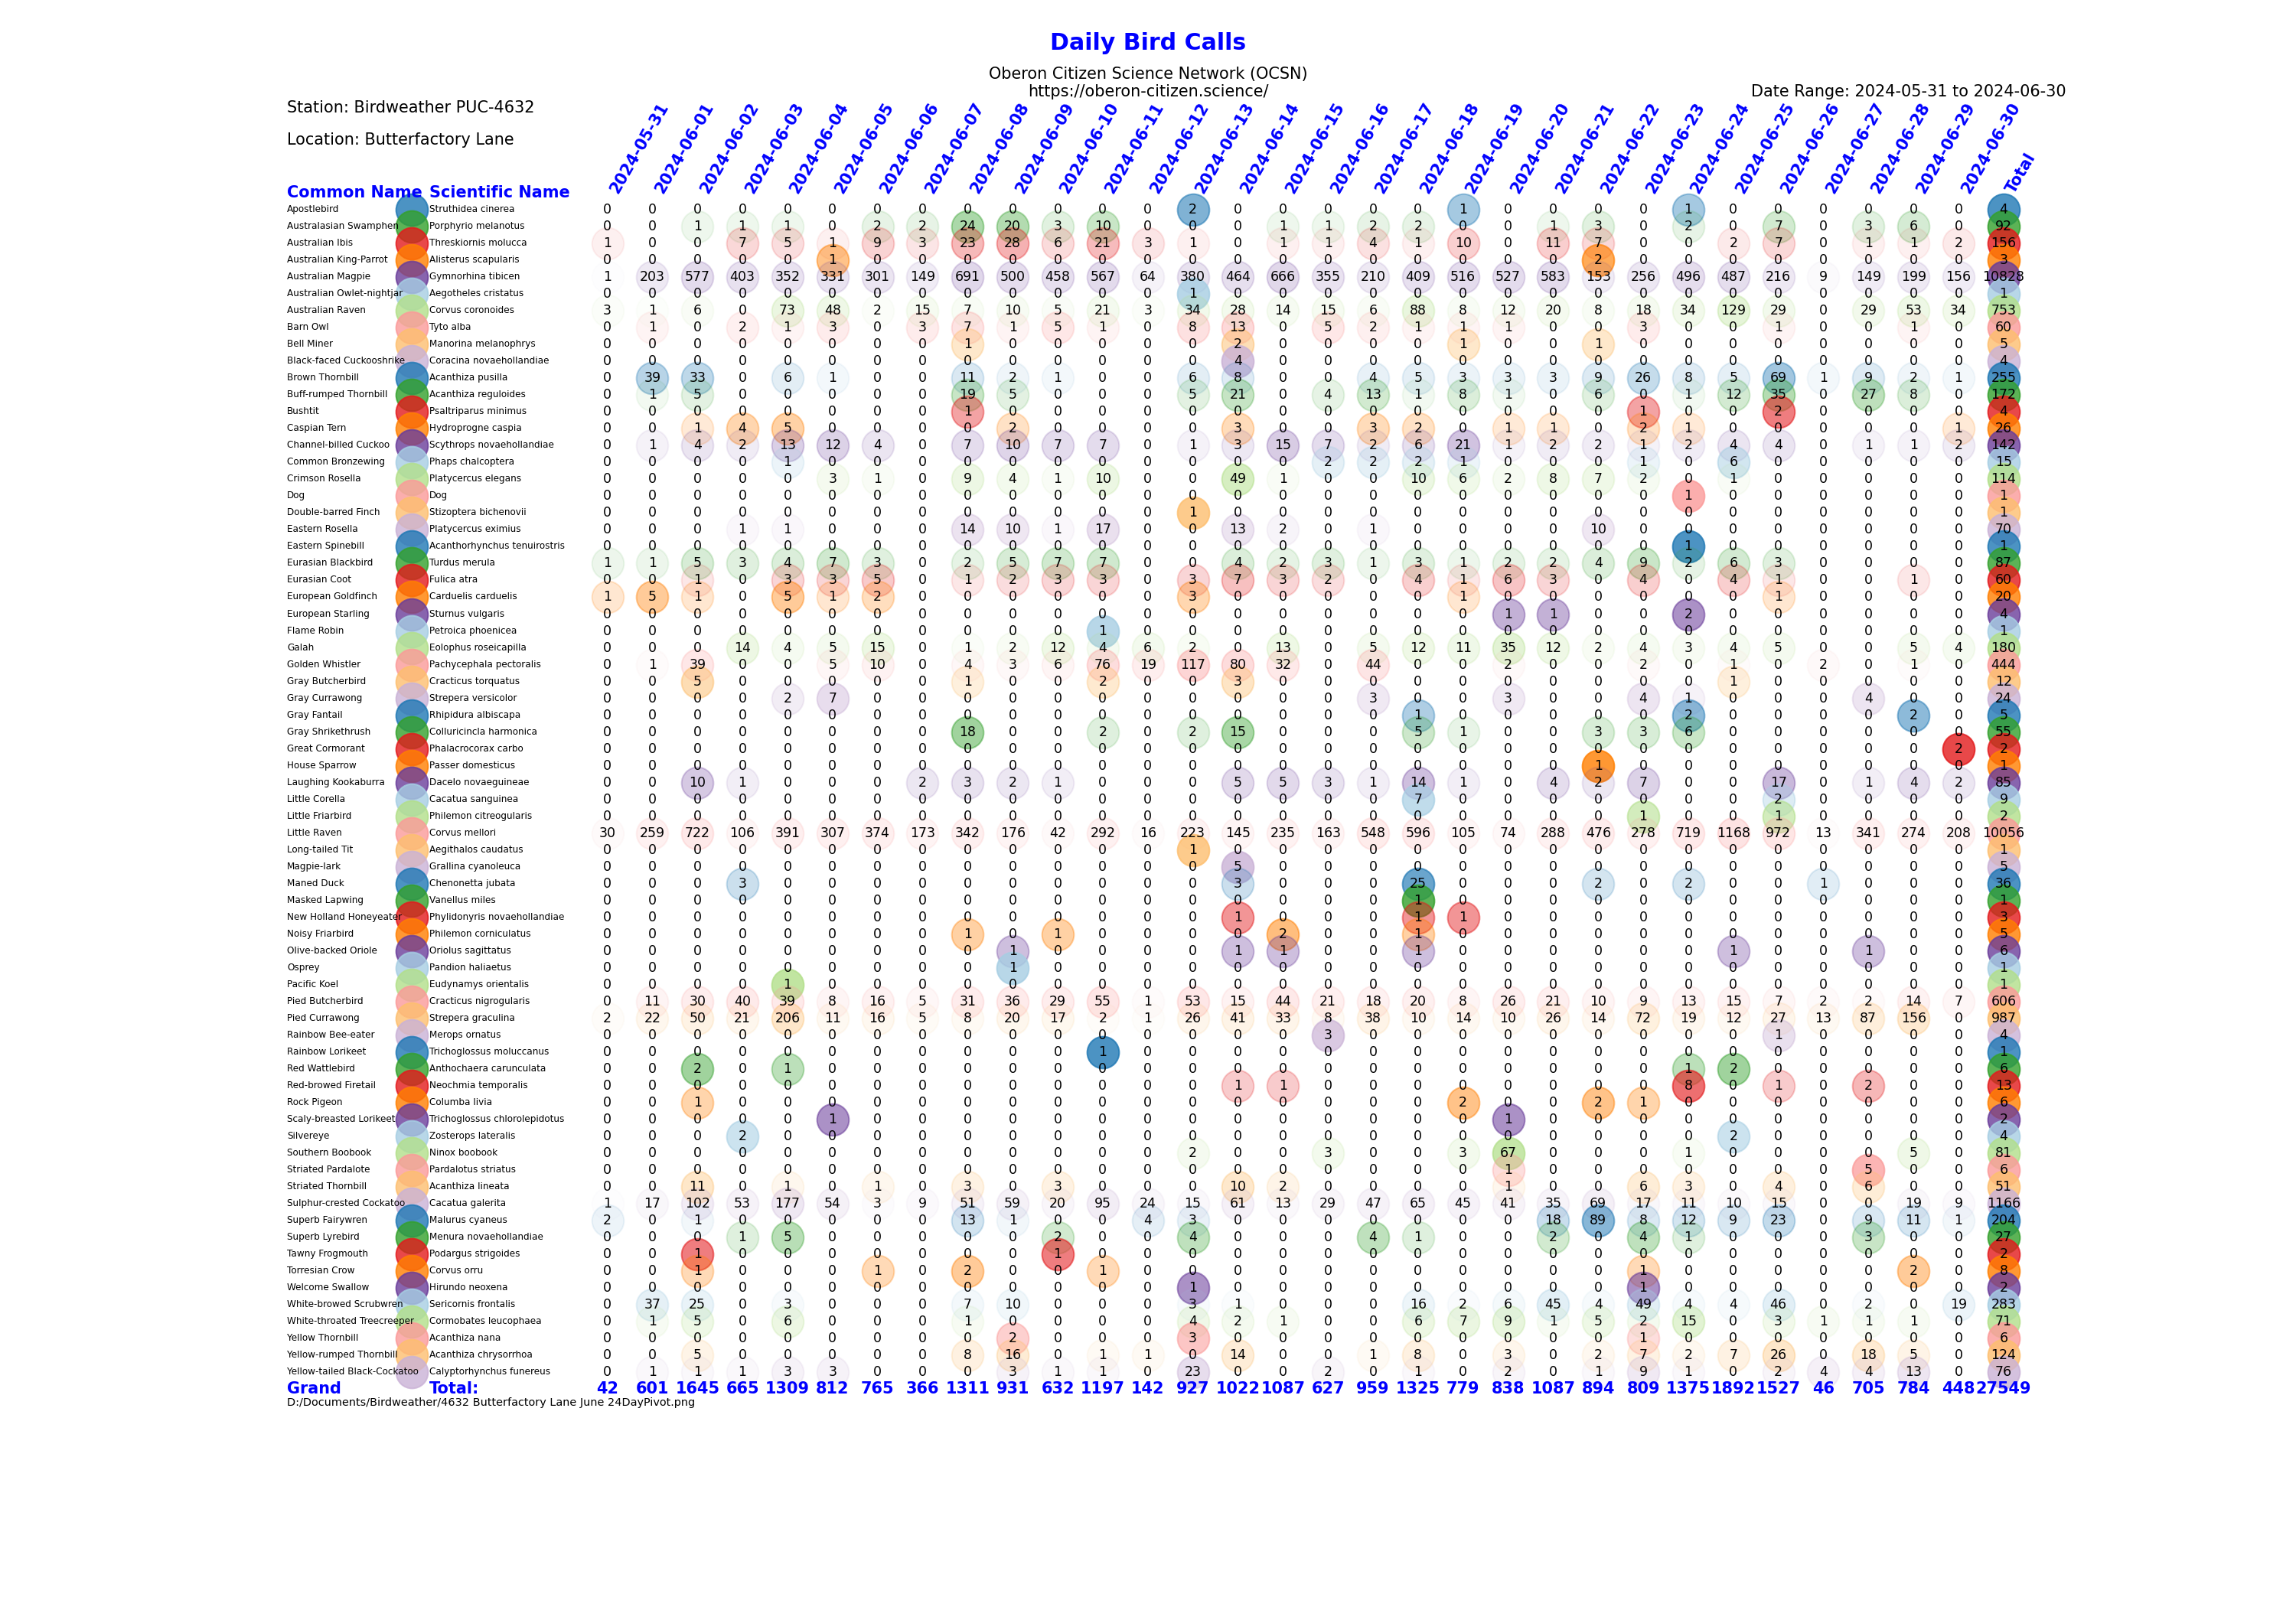

The data file committed next to this chart (first rows):
Common Name, Scientific Name, 2024-05-31, 2024-06-01, 2024-06-02, 2024-06-03, 2024-06-04, 2024-06-05, 2024-06-06, 2024-06-07, 2024-06-08, 2024-06-09, 2024-06-10, 2024-06-11, 2024-06-12, 2024-06-13, 2024-06-14, 2024-06-15, 2024-06-16, 2024-06-17, 2024-06-18, 2024-06-19, 2024-06-20, 2024-06-21
Apostlebird, Struthidea cinerea, 0, 0, 0, 0, 0, 0, 0, 0, 0, 0, 0, 0, 0, 2, 0, 0, 0, 0, 0, 1, 0, 0
Australasian Swamphen, Porphyrio melanotus, 0, 0, 1, 1, 1, 0, 2, 2, 24, 20, 3, 10, 0, 0, 0, 1, 1, 2, 2, 0, 0, 1
Australian Ibis, Threskiornis molucca, 1, 0, 0, 7, 5, 1, 9, 3, 23, 28, 6, 21, 3, 1, 0, 1, 1, 4, 1, 10, 0, 11
Australian King-Parrot, Alisterus scapularis, 0, 0, 0, 0, 0, 1, 0, 0, 0, 0, 0, 0, 0, 0, 0, 0, 0, 0, 0, 0, 0, 0
Australian Magpie, Gymnorhina tibicen, 1, 203, 577, 403, 352, 331, 301, 149, 691, 500, 458, 567, 64, 380, 464, 666, 355, 210, 409, 516, 527, 583
Australian Owlet-nightjar, Aegotheles cristatus, 0, 0, 0, 0, 0, 0, 0, 0, 0, 0, 0, 0, 0, 1, 0, 0, 0, 0, 0, 0, 0, 0
Australian Raven, Corvus coronoides, 3, 1, 6, 0, 73, 48, 2, 15, 7, 10, 5, 21, 3, 34, 28, 14, 15, 6, 88, 8, 12, 20
Barn Owl, Tyto alba, 0, 1, 0, 2, 1, 3, 0, 3, 7, 1, 5, 1, 0, 8, 13, 0, 5, 2, 1, 1, 1, 0
Bell Miner, Manorina melanophrys, 0, 0, 0, 0, 0, 0, 0, 0, 1, 0, 0, 0, 0, 0, 2, 0, 0, 0, 0, 1, 0, 0
Black-faced Cuckooshrike, Coracina novaehollandiae, 0, 0, 0, 0, 0, 0, 0, 0, 0, 0, 0, 0, 0, 0, 4, 0, 0, 0, 0, 0, 0, 0
Brown Thornbill, Acanthiza pusilla, 0, 39, 33, 0, 6, 1, 0, 0, 11, 2, 1, 0, 0, 6, 8, 0, 0, 4, 5, 3, 3, 3
Buff-rumped Thornbill, Acanthiza reguloides, 0, 1, 5, 0, 0, 0, 0, 0, 19, 5, 0, 0, 0, 5, 21, 0, 4, 13, 1, 8, 1, 0
Bushtit, Psaltriparus minimus, 0, 0, 0, 0, 0, 0, 0, 0, 1, 0, 0, 0, 0, 0, 0, 0, 0, 0, 0, 0, 0, 0
Caspian Tern, Hydroprogne caspia, 0, 0, 1, 4, 5, 0, 0, 0, 0, 2, 0, 0, 0, 0, 3, 0, 0, 3, 2, 0, 1, 1
Channel-billed Cuckoo, Scythrops novaehollandiae, 0, 1, 4, 2, 13, 12, 4, 0, 7, 10, 7, 7, 0, 1, 3, 15, 7, 2, 6, 21, 1, 2
Common Bronzewing, Phaps chalcoptera, 0, 0, 0, 0, 1, 0, 0, 0, 0, 0, 0, 0, 0, 0, 0, 0, 2, 2, 2, 1, 0, 0
Crimson Rosella, Platycercus elegans, 0, 0, 0, 0, 0, 3, 1, 0, 9, 4, 1, 10, 0, 0, 49, 1, 0, 0, 10, 6, 2, 8
Dog, Dog, 0, 0, 0, 0, 0, 0, 0, 0, 0, 0, 0, 0, 0, 0, 0, 0, 0, 0, 0, 0, 0, 0
Double-barred Finch, Stizoptera bichenovii, 0, 0, 0, 0, 0, 0, 0, 0, 0, 0, 0, 0, 0, 1, 0, 0, 0, 0, 0, 0, 0, 0
Eastern Rosella, Platycercus eximius, 0, 0, 0, 1, 1, 0, 0, 0, 14, 10, 1, 17, 0, 0, 13, 2, 0, 1, 0, 0, 0, 0
Eastern Spinebill, Acanthorhynchus tenuirostris, 0, 0, 0, 0, 0, 0, 0, 0, 0, 0, 0, 0, 0, 0, 0, 0, 0, 0, 0, 0, 0, 0
Eurasian Blackbird, Turdus merula, 1, 1, 5, 3, 4, 7, 3, 0, 2, 5, 7, 7, 0, 0, 4, 2, 3, 1, 3, 1, 2, 2
Eurasian Coot, Fulica atra, 0, 0, 1, 0, 3, 3, 5, 0, 1, 2, 3, 3, 0, 3, 7, 3, 2, 0, 4, 1, 6, 3
European Goldfinch, Carduelis carduelis, 1, 5, 1, 0, 5, 1, 2, 0, 0, 0, 0, 0, 0, 3, 0, 0, 0, 0, 0, 1, 0, 0
European Starling, Sturnus vulgaris, 0, 0, 0, 0, 0, 0, 0, 0, 0, 0, 0, 0, 0, 0, 0, 0, 0, 0, 0, 0, 1, 1
Flame Robin, Petroica phoenicea, 0, 0, 0, 0, 0, 0, 0, 0, 0, 0, 0, 1, 0, 0, 0, 0, 0, 0, 0, 0, 0, 0
Galah, Eolophus roseicapilla, 0, 0, 0, 14, 4, 5, 15, 0, 1, 2, 12, 4, 6, 2, 0, 13, 0, 5, 12, 11, 35, 12
Golden Whistler, Pachycephala pectoralis, 0, 1, 39, 0, 0, 5, 10, 0, 4, 3, 6, 76, 19, 117, 80, 32, 0, 44, 0, 0, 2, 0
Gray Butcherbird, Cracticus torquatus, 0, 0, 5, 0, 0, 0, 0, 0, 1, 0, 0, 2, 0, 0, 3, 0, 0, 0, 0, 0, 0, 0
Gray Currawong, Strepera versicolor, 0, 0, 0, 0, 2, 7, 0, 0, 0, 0, 0, 0, 0, 0, 0, 0, 0, 3, 0, 0, 3, 0
Gray Fantail, Rhipidura albiscapa, 0, 0, 0, 0, 0, 0, 0, 0, 0, 0, 0, 0, 0, 0, 0, 0, 0, 0, 1, 0, 0, 0
Gray Shrikethrush, Colluricincla harmonica, 0, 0, 0, 0, 0, 0, 0, 0, 18, 0, 0, 2, 0, 2, 15, 0, 0, 0, 5, 1, 0, 0
Great Cormorant, Phalacrocorax carbo, 0, 0, 0, 0, 0, 0, 0, 0, 0, 0, 0, 0, 0, 0, 0, 0, 0, 0, 0, 0, 0, 0
House Sparrow, Passer domesticus, 0, 0, 0, 0, 0, 0, 0, 0, 0, 0, 0, 0, 0, 0, 0, 0, 0, 0, 0, 0, 0, 0
Laughing Kookaburra, Dacelo novaeguineae, 0, 0, 10, 1, 0, 0, 0, 2, 3, 2, 1, 0, 0, 0, 5, 5, 3, 1, 14, 1, 0, 4
Little Corella, Cacatua sanguinea, 0, 0, 0, 0, 0, 0, 0, 0, 0, 0, 0, 0, 0, 0, 0, 0, 0, 0, 7, 0, 0, 0
Little Friarbird, Philemon citreogularis, 0, 0, 0, 0, 0, 0, 0, 0, 0, 0, 0, 0, 0, 0, 0, 0, 0, 0, 0, 0, 0, 0
Little Raven, Corvus mellori, 30, 259, 722, 106, 391, 307, 374, 173, 342, 176, 42, 292, 16, 223, 145, 235, 163, 548, 596, 105, 74, 288
Long-tailed Tit, Aegithalos caudatus, 0, 0, 0, 0, 0, 0, 0, 0, 0, 0, 0, 0, 0, 1, 0, 0, 0, 0, 0, 0, 0, 0
Magpie-lark, Grallina cyanoleuca, 0, 0, 0, 0, 0, 0, 0, 0, 0, 0, 0, 0, 0, 0, 5, 0, 0, 0, 0, 0, 0, 0
Maned Duck, Chenonetta jubata, 0, 0, 0, 3, 0, 0, 0, 0, 0, 0, 0, 0, 0, 0, 3, 0, 0, 0, 25, 0, 0, 0
Masked Lapwing, Vanellus miles, 0, 0, 0, 0, 0, 0, 0, 0, 0, 0, 0, 0, 0, 0, 0, 0, 0, 0, 1, 0, 0, 0
New Holland Honeyeater, Phylidonyris novaehollandiae, 0, 0, 0, 0, 0, 0, 0, 0, 0, 0, 0, 0, 0, 0, 1, 0, 0, 0, 1, 1, 0, 0
Noisy Friarbird, Philemon corniculatus, 0, 0, 0, 0, 0, 0, 0, 0, 1, 0, 1, 0, 0, 0, 0, 2, 0, 0, 1, 0, 0, 0
Olive-backed Oriole, Oriolus sagittatus, 0, 0, 0, 0, 0, 0, 0, 0, 0, 1, 0, 0, 0, 0, 1, 1, 0, 0, 1, 0, 0, 0
Osprey, Pandion haliaetus, 0, 0, 0, 0, 0, 0, 0, 0, 0, 1, 0, 0, 0, 0, 0, 0, 0, 0, 0, 0, 0, 0
Pacific Koel, Eudynamys orientalis, 0, 0, 0, 0, 1, 0, 0, 0, 0, 0, 0, 0, 0, 0, 0, 0, 0, 0, 0, 0, 0, 0
Pied Butcherbird, Cracticus nigrogularis, 0, 11, 30, 40, 39, 8, 16, 5, 31, 36, 29, 55, 1, 53, 15, 44, 21, 18, 20, 8, 26, 21
Pied Currawong, Strepera graculina, 2, 22, 50, 21, 206, 11, 16, 5, 8, 20, 17, 2, 1, 26, 41, 33, 8, 38, 10, 14, 10, 26
Rainbow Bee-eater, Merops ornatus, 0, 0, 0, 0, 0, 0, 0, 0, 0, 0, 0, 0, 0, 0, 0, 0, 3, 0, 0, 0, 0, 0
Rainbow Lorikeet, Trichoglossus moluccanus, 0, 0, 0, 0, 0, 0, 0, 0, 0, 0, 0, 1, 0, 0, 0, 0, 0, 0, 0, 0, 0, 0
Red Wattlebird, Anthochaera carunculata, 0, 0, 2, 0, 1, 0, 0, 0, 0, 0, 0, 0, 0, 0, 0, 0, 0, 0, 0, 0, 0, 0
Red-browed Firetail, Neochmia temporalis, 0, 0, 0, 0, 0, 0, 0, 0, 0, 0, 0, 0, 0, 0, 1, 1, 0, 0, 0, 0, 0, 0
Rock Pigeon, Columba livia, 0, 0, 1, 0, 0, 0, 0, 0, 0, 0, 0, 0, 0, 0, 0, 0, 0, 0, 0, 2, 0, 0
Scaly-breasted Lorikeet, Trichoglossus chlorolepidotus, 0, 0, 0, 0, 0, 1, 0, 0, 0, 0, 0, 0, 0, 0, 0, 0, 0, 0, 0, 0, 1, 0
Silvereye, Zosterops lateralis, 0, 0, 0, 2, 0, 0, 0, 0, 0, 0, 0, 0, 0, 0, 0, 0, 0, 0, 0, 0, 0, 0
Southern Boobook, Ninox boobook, 0, 0, 0, 0, 0, 0, 0, 0, 0, 0, 0, 0, 0, 2, 0, 0, 3, 0, 0, 3, 67, 0
Striated Pardalote, Pardalotus striatus, 0, 0, 0, 0, 0, 0, 0, 0, 0, 0, 0, 0, 0, 0, 0, 0, 0, 0, 0, 0, 1, 0
Striated Thornbill, Acanthiza lineata, 0, 0, 11, 0, 1, 0, 1, 0, 3, 0, 3, 0, 0, 0, 10, 2, 0, 0, 0, 0, 1, 0
Sulphur-crested Cockatoo, Cacatua galerita, 1, 17, 102, 53, 177, 54, 3, 9, 51, 59, 20, 95, 24, 15, 61, 13, 29, 47, 65, 45, 41, 35
... 11 more rows
